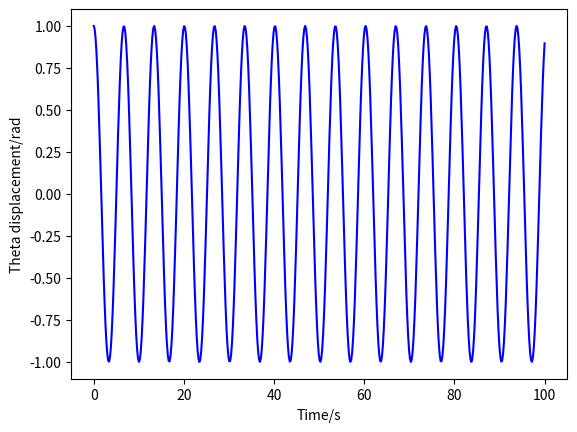

Write Python code to recreate this figure.
#!/usr/bin/env python3
# -*- coding: utf-8 -*-
"""
Created on ...

[redacted]

Title: Program to solve motion of a pendulum numerically.
"""

import numpy as np
from scipy.integrate import odeint
import matplotlib.pyplot as plt
from math import pi

def model(z,t):
    x = z[0]
    y = z[1]
    dxdt = y
    dydt = -(np.sin(x))
    dzdt = [dxdt,dydt]
    return dzdt

# initial condition
z0 = [1,0]

# time points
t = np.linspace(0,100,500)

# solve ODE
z = odeint(model,z0,t)

# plot results
plt.plot(t,z[:,0],'b-')
plt.ylabel('Theta displacement/rad')
plt.xlabel('Time/s')
plt.show()
